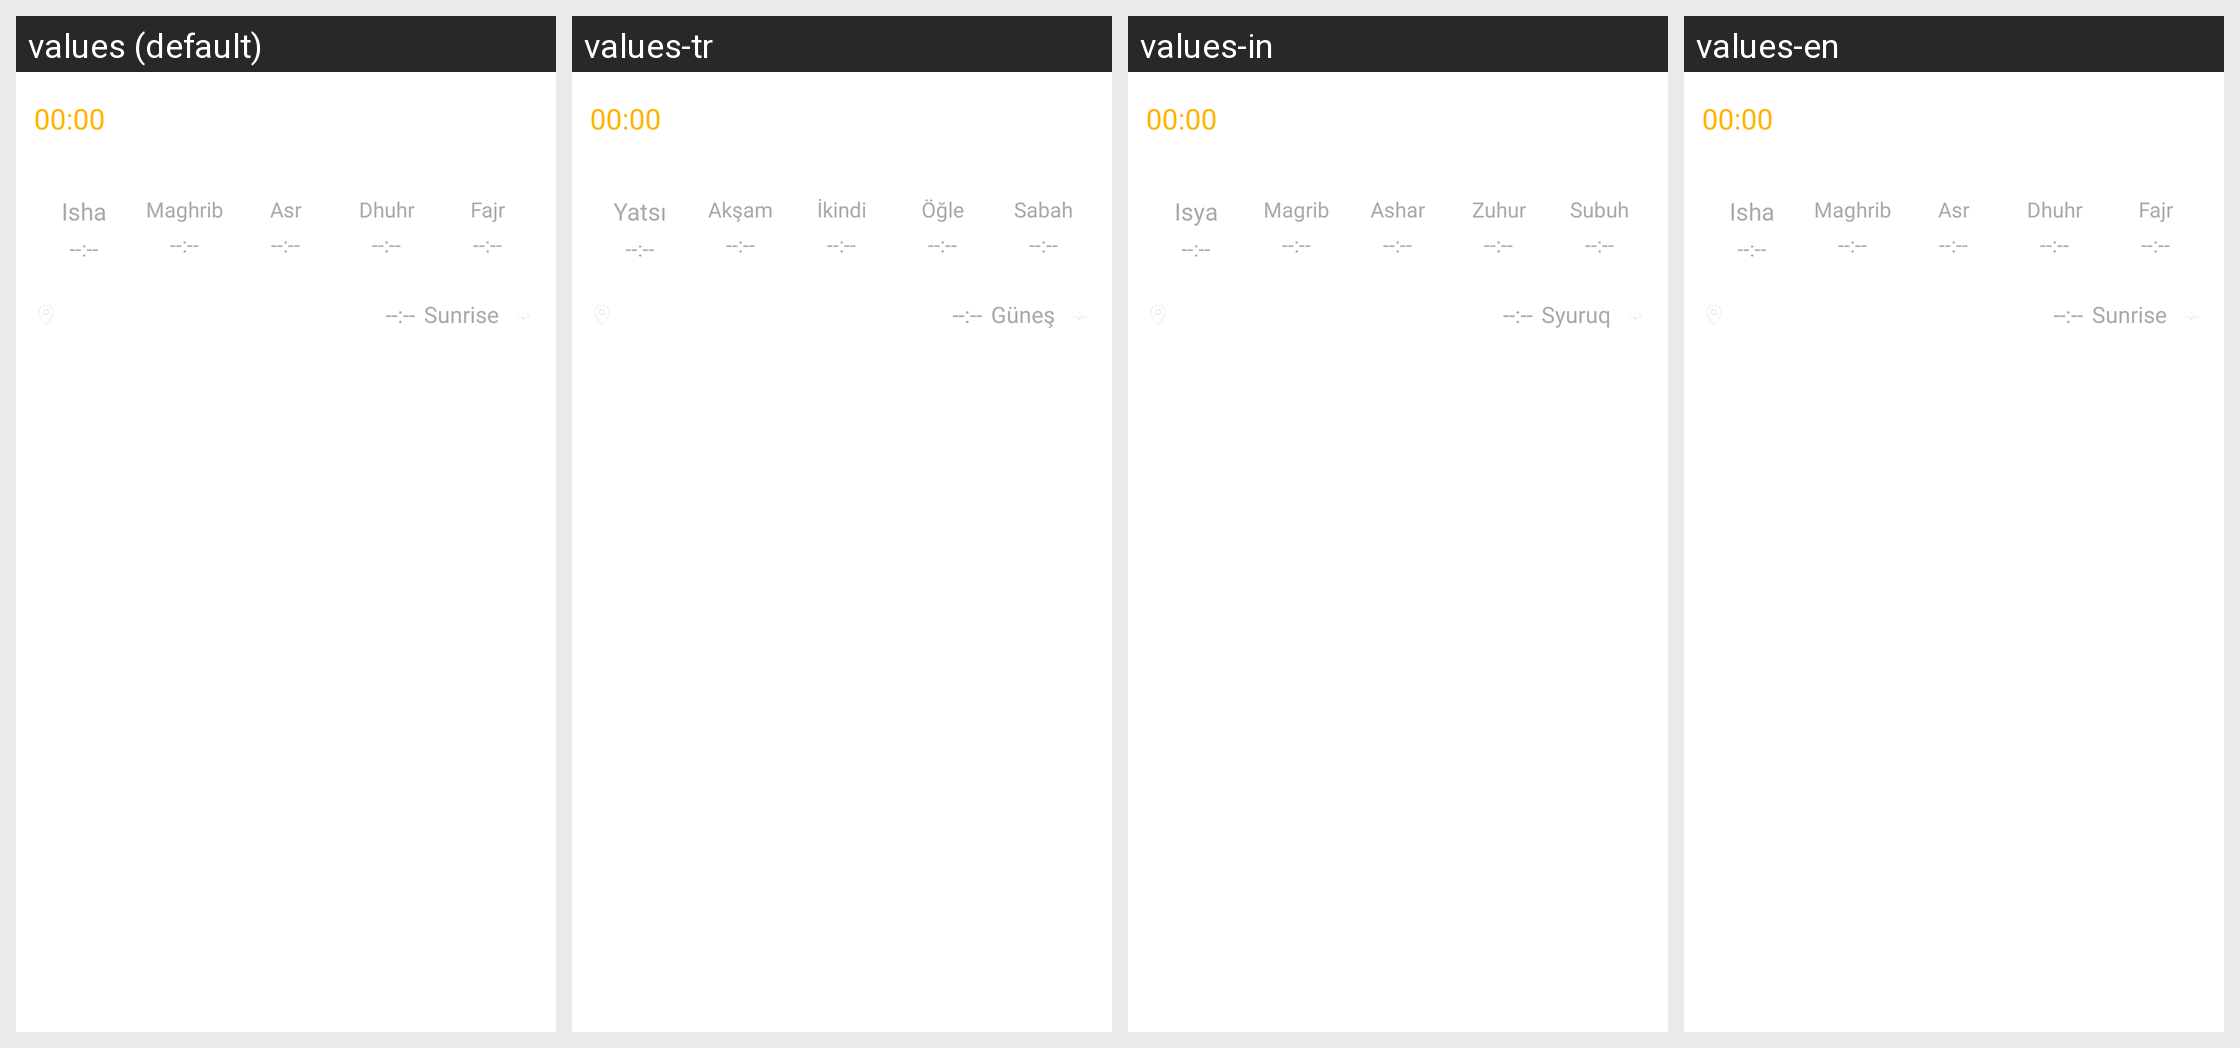

The same Android screen rendered under several of its app's locales, left to right. List the strings drawn on it with the default value and each locale's translation.
Android screen res/layout/widget_medium_ar.xml rendered under 4 locales, left to right: values (default), values-tr, values-in, values-en. Device: Nexus 5 (rendered at 1080×1920; each locale shown at half size, 540×960, under a caption strip naming it); theme LightTheme1.
Other locales in the repository, not shown: values-af, values-am, values-ar, values-as, values-az, values-be, values-bg, values-bn, values-bs, values-ca, values-cs, values-da, values-de, values-el, values-en-rAU, values-en-rCA, values-en-rGB, values-en-rXC, values-es, values-es-rUS, values-et, values-eu, values-fa, values-fi, values-fr, values-fr-rCA, values-gl, values-gu, values-hi, values-hr, values-hu, values-hy, values-is, values-it, values-iw, values-ja, values-ka, values-kk, values-km, values-kn, values-ko, values-ky, values-lo, values-lt, values-lv, values-mk, values-ml, values-mn, values-mr, values-ms, values-my, values-nb, values-ne, values-nl, values-or, values-pa, values-pl, values-pt, values-pt-rBR, values-pt-rPT, values-ro, values-ru, values-si, values-sk, values-sl, values-sq, values-sr, values-sv, values-sw, values-ta, values-te, values-th, values-tl, values-uk, values-ur, values-uz, values-vi, values-zh-rCN, values-zh-rHK, values-zh-rTW, values-zu.
Strings drawn on this screen, with the default value and each locale's value (text and hints the layout hard-codes, and strings that could not be matched under every locale, appear in the picture but are not listed):

ichaa_short
  values: Isha
  values-tr: Yatsı
  values-in: Isya
  values-en: Isha

maghreb_short
  values: Maghrib
  values-tr: Akşam
  values-in: Magrib
  values-en: Maghrib

asr_short
  values: Asr
  values-tr: İkindi
  values-in: Ashar
  values-en: Asr

dohr_short
  values: Dhuhr
  values-tr: Öğle
  values-in: Zuhur
  values-en: Dhuhr

sobh_short
  values: Fajr
  values-tr: Sabah
  values-in: Subuh
  values-en: Fajr

shorook_short
  values: Sunrise
  values-tr: Güneş
  values-in: Syuruq
  values-en: Sunrise
